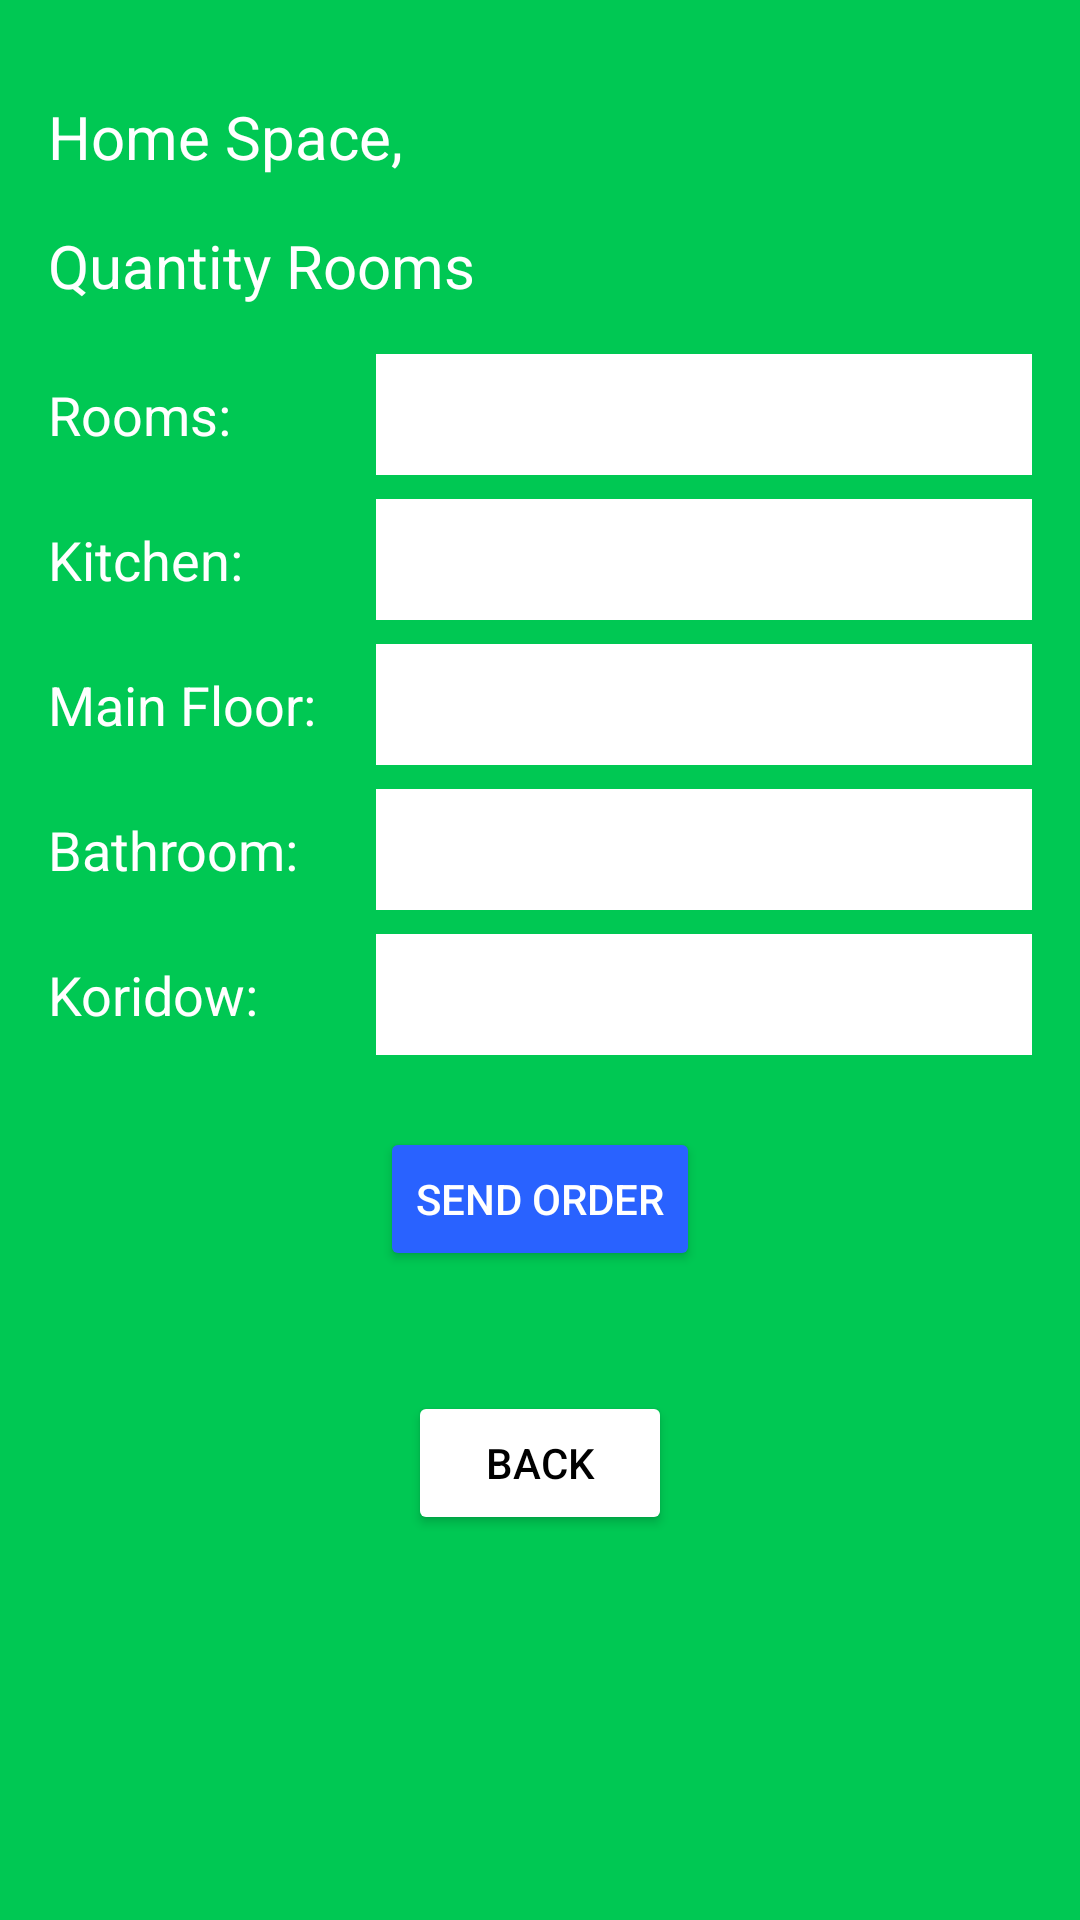

This screen was rendered from an Android layout file. Write that file and the resources it references.
<!-- AndroidManifest.xml: application theme Theme.Safai -->
<!-- res/layout/activity_order.xml -->
<?xml version="1.0" encoding="utf-8"?>
<LinearLayout xmlns:android="http://schemas.android.com/apk/res/android"
    android:layout_width="match_parent"
    android:layout_height="match_parent"
    android:orientation="vertical"
    android:background="#00C853"  android:padding="16dp">

    <TextView
        android:id="@+id/homeSpaceTextView"
        android:layout_width="wrap_content"
        android:layout_height="wrap_content"
        android:text="Home Space,"
        android:textColor="#FFFFFF"
        android:textSize="20sp"
        android:layout_marginTop="16dp"/>

    <TextView
        android:id="@+id/quantityRoomsTextView"
        android:layout_width="wrap_content"
        android:layout_height="wrap_content"
        android:text="Quantity Rooms"
        android:textColor="#FFFFFF"
        android:textSize="20sp"
        android:layout_marginTop="16dp"/>

    <LinearLayout
        android:layout_width="match_parent"
        android:layout_height="wrap_content"
        android:orientation="horizontal"
        android:layout_marginTop="16dp">

        <TextView
            android:id="@+id/roomsLabelTextView"
            android:layout_width="0dp"
            android:layout_height="wrap_content"
            android:layout_weight="1"
            android:text="Rooms:"
            android:textColor="#FFFFFF"
            android:textSize="18sp"/>

        <EditText
            android:id="@+id/roomsEditText"
            android:layout_width="0dp"
            android:layout_height="wrap_content"
            android:layout_weight="2"
            android:background="#FFFFFF"
            android:textColor="#000000"
            android:padding="8dp"/>

    </LinearLayout>

    <LinearLayout
        android:layout_width="match_parent"
        android:layout_height="wrap_content"
        android:orientation="horizontal"
        android:layout_marginTop="8dp">

        <TextView
            android:id="@+id/kitchenLabelTextView"
            android:layout_width="0dp"
            android:layout_height="wrap_content"
            android:layout_weight="1"
            android:text="Kitchen:"
            android:textColor="#FFFFFF"
            android:textSize="18sp"/>

        <EditText
            android:id="@+id/kitchenEditText"
            android:layout_width="0dp"
            android:layout_height="wrap_content"
            android:layout_weight="2"
            android:background="#FFFFFF"
            android:textColor="#000000"
            android:padding="8dp"/>

    </LinearLayout>

    <LinearLayout
        android:layout_width="match_parent"
        android:layout_height="wrap_content"
        android:orientation="horizontal"
        android:layout_marginTop="8dp">

        <TextView
            android:id="@+id/mainFloorLabelTextView"
            android:layout_width="0dp"
            android:layout_height="wrap_content"
            android:layout_weight="1"
            android:text="Main Floor:"
            android:textColor="#FFFFFF"
            android:textSize="18sp"/>

        <EditText
            android:id="@+id/mainFloorEditText"
            android:layout_width="0dp"
            android:layout_height="wrap_content"
            android:layout_weight="2"
            android:background="#FFFFFF"
            android:textColor="#000000"
            android:padding="8dp"/>

    </LinearLayout>

    <LinearLayout
        android:layout_width="match_parent"
        android:layout_height="wrap_content"
        android:orientation="horizontal"
        android:layout_marginTop="8dp">

        <TextView
            android:id="@+id/bathroomLabelTextView"
            android:layout_width="0dp"
            android:layout_height="wrap_content"
            android:layout_weight="1"
            android:text="Bathroom:"
            android:textColor="#FFFFFF"
            android:textSize="18sp"/>

        <EditText
            android:id="@+id/bathroomEditText"
            android:layout_width="0dp"
            android:layout_height="wrap_content"
            android:layout_weight="2"
            android:background="#FFFFFF"
            android:textColor="#000000"
            android:padding="8dp"/>

    </LinearLayout>

    <LinearLayout
        android:layout_width="match_parent"
        android:layout_height="wrap_content"
        android:orientation="horizontal"
        android:layout_marginTop="8dp">

        <TextView
            android:id="@+id/koridowLabelTextView"
            android:layout_width="0dp"
            android:layout_height="wrap_content"
            android:layout_weight="1"
            android:text="Koridow:"
            android:textColor="#FFFFFF"
            android:textSize="18sp"/>

        <EditText
            android:id="@+id/koridowEditText"
            android:layout_width="0dp"
            android:layout_height="wrap_content"
            android:layout_weight="2"
            android:background="#FFFFFF"
            android:textColor="#000000"
            android:padding="8dp"/>

    </LinearLayout>

    <Button
        android:id="@+id/sendOrderButton"
        android:layout_width="wrap_content"
        android:layout_height="wrap_content"
        android:text="SEND ORDER"
        android:backgroundTint="#2962FF"  android:textColor="#FFFFFF"
        android:layout_gravity="center_horizontal"
        android:layout_marginTop="24dp"/>

    <LinearLayout xmlns:android="http://schemas.android.com/apk/res/android"
        android:layout_width="match_parent"
        android:layout_height="match_parent"
        android:orientation="vertical"
        android:background="#00C853"
        android:padding="16dp">

        <Button
            android:id="@+id/backButton"
            android:layout_width="wrap_content"
            android:layout_height="wrap_content"
            android:text="Back"
            android:backgroundTint="#FFFFFF"
            android:textColor="#000000"
            android:layout_gravity="center_horizontal"
            android:layout_marginTop="24dp" />

    </LinearLayout>

</LinearLayout>
<!-- resources referenced by this layout -->
<resources>
  <style name="Theme.Safai" parent="Theme.MaterialComponents.DayNight.NoActionBar">
          <item name="colorPrimary">@color/purple_500</item>
          <item name="colorPrimaryVariant">@color/purple_700</item>
          <item name="colorOnPrimary">@color/white</item>
          <item name="colorSecondary">@color/teal_200</item>
          <item name="colorSecondaryVariant">@color/teal_700</item>
          <item name="colorOnSecondary">@color/black</item>
          <item name="android:statusBarColor">@android:color/transparent</item>
          <item name="android:navigationBarColor">#00C853</item>
      </style>
  <color name="purple_500">#FF6200EE</color>
  <color name="purple_700">#FF3700B3</color>
  <color name="white">#FFFFFFFF</color>
  <color name="teal_200">#FF03DAC5</color>
  <color name="teal_700">#FF018786</color>
  <color name="black">#FF000000</color>
</resources>
